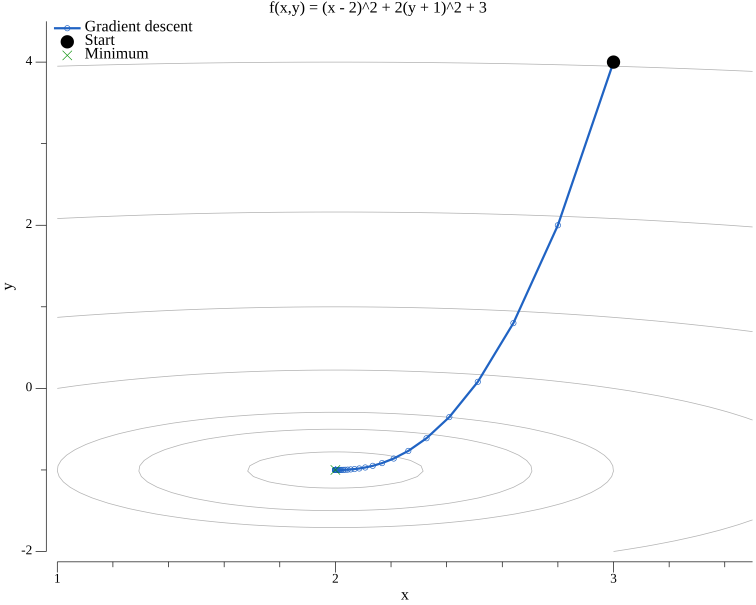

The file beside this chart, header and first rows:
iteration, x, y, value, gradient_norm, alpha
0, 3, 4, 54, 20.1, 0
1, 2.8, 2, 21.64, 12.11, 0.1
2, 2.64, 0.8, 9.89, 7.313, 0.1
3, 2.512, 0.08, 5.595, 4.44, 0.1
4, 2.41, -0.352, 4.008, 2.718, 0.1
5, 2.328, -0.6112, 3.41, 1.688, 0.1
6, 2.262, -0.7667, 3.178, 1.07, 0.1
7, 2.21, -0.86, 3.083, 0.6996, 0.1
8, 2.168, -0.916, 3.042, 0.4748, 0.1
9, 2.134, -0.9496, 3.023, 0.3357, 0.1
10, 2.107, -0.9698, 3.013, 0.2465, 0.1
11, 2.086, -0.9819, 3.008, 0.1865, 0.1
12, 2.069, -0.9891, 3.005, 0.1442, 0.1
13, 2.055, -0.9935, 3.003, 0.113, 0.1
14, 2.044, -0.9961, 3.002, 0.08935, 0.1
15, 2.035, -0.9976, 3.001, 0.07099, 0.1
16, 2.028, -0.9986, 3.001, 0.05658, 0.1
17, 2.023, -0.9992, 3.001, 0.04516, 0.1
18, 2.018, -0.9995, 3, 0.03609, 0.1
19, 2.014, -0.9997, 3, 0.02885, 0.1
20, 2.012, -0.9998, 3, 0.02307, 0.1
21, 2.009, -0.9999, 3, 0.01845, 0.1
22, 2.007, -0.9999, 3, 0.01476, 0.1
23, 2.006, -1, 3, 0.01181, 0.1
24, 2.005, -1, 3, 0.009445, 0.1
25, 2.004, -1, 3, 0.007556, 0.1
26, 2.003, -1, 3, 0.006045, 0.1
27, 2.002, -1, 3, 0.004836, 0.1
28, 2.002, -1, 3, 0.003869, 0.1
29, 2.002, -1, 3, 0.003095, 0.1
30, 2.001, -1, 3, 0.002476, 0.1
31, 2.001, -1, 3, 0.001981, 0.1
32, 2.001, -1, 3, 0.001585, 0.1
33, 2.001, -1, 3, 0.001268, 0.1
34, 2.001, -1, 3, 0.001014, 0.1
35, 2, -1, 3, 0.0008113, 0.1
36, 2, -1, 3, 0.000649, 0.1
37, 2, -1, 3, 0.0005192, 0.1
38, 2, -1, 3, 0.0004154, 0.1
39, 2, -1, 3, 0.0003323, 0.1
40, 2, -1, 3, 0.0002658, 0.1
41, 2, -1, 3, 0.0002127, 0.1
42, 2, -1, 3, 0.0001701, 0.1
43, 2, -1, 3, 0.0001361, 0.1
44, 2, -1, 3, 0.0001089, 0.1
45, 2, -1, 3, 8.71122859571e-05, 0.1
46, 2, -1, 3, 6.96898287572e-05, 0.1
47, 2, -1, 3, 5.57518630015e-05, 0.1
48, 2, -1, 3, 4.46014903992e-05, 0.1
49, 2, -1, 3, 3.56811923182e-05, 0.1
50, 2, -1, 3, 2.85449538544e-05, 0.1
51, 2, -1, 3, 2.28359630834e-05, 0.1
52, 2, -1, 3, 1.82687704663e-05, 0.1
53, 2, -1, 3, 1.46150163732e-05, 0.1
54, 2, -1, 3, 1.16920130982e-05, 0.1
55, 2, -1, 3, 9.35361047817e-06, 0.1
56, 2, -1, 3, 7.48288838271e-06, 0.1
57, 2, -1, 3, 5.98631070581e-06, 0.1
58, 2, -1, 3, 4.78904856482e-06, 0.1
59, 2, -1, 3, 3.8312388515e-06, 0.1
... 7 more rows
